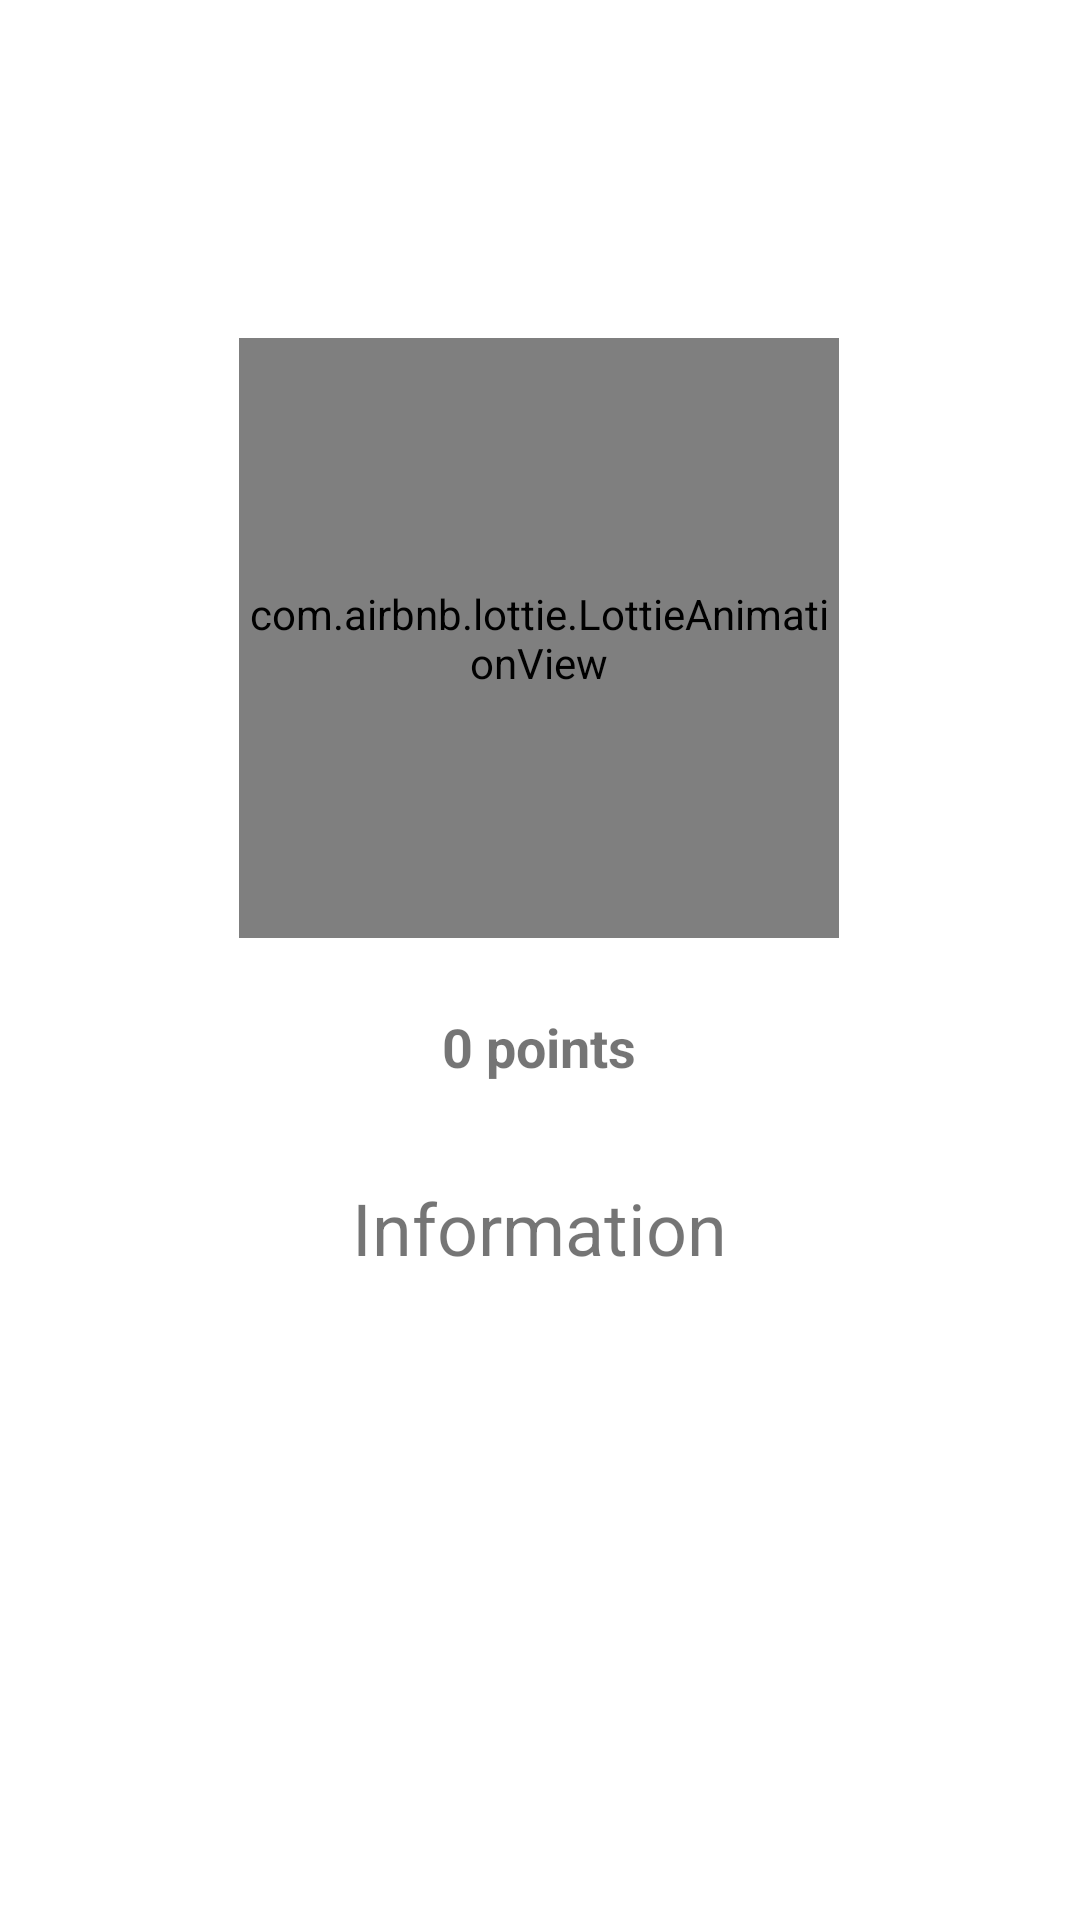

Reconstruct the res/layout file that produces this screen, plus the resources it refers to.
<!-- AndroidManifest.xml: application theme Theme.TicTacToe -->
<!-- res/layout/dialog_game_over.xml -->
<?xml version="1.0" encoding="utf-8"?>
<androidx.constraintlayout.widget.ConstraintLayout xmlns:android="http://schemas.android.com/apk/res/android"
    xmlns:app="http://schemas.android.com/apk/res-auto"
    xmlns:tools="http://schemas.android.com/tools"
    android:layout_width="match_parent"
    android:layout_height="match_parent"
    android:padding="16dp">

    
    
    
    
    
    
    
    
    
    
    
    
    

    <com.airbnb.lottie.LottieAnimationView
        android:id="@+id/animation_view"
        android:layout_width="200dp"
        android:layout_height="200dp"
        app:layout_constraintBottom_toBottomOf="parent"
        app:layout_constraintEnd_toEndOf="parent"
        app:layout_constraintHorizontal_bias="0.497"
        app:layout_constraintStart_toStartOf="parent"
        app:layout_constraintTop_toTopOf="parent"
        app:layout_constraintVertical_bias="0.237"
        app:lottie_autoPlay="false"
        app:lottie_fileName="animation-in-the-style-of-frame-animation.json"
        app:lottie_loop="true" />

    <TextView
        android:id="@+id/textViewPoints"
        android:layout_width="wrap_content"
        android:layout_height="wrap_content"
        android:layout_marginTop="24dp"
        android:text="0 points"
        android:textSize="18sp"
        android:textStyle="bold"
        app:layout_constraintEnd_toEndOf="@+id/animation_view"
        app:layout_constraintStart_toStartOf="@+id/animation_view"
        app:layout_constraintTop_toBottomOf="@+id/animation_view" />

    <TextView
        android:id="@+id/textViewInformation"
        android:layout_width="wrap_content"
        android:layout_height="wrap_content"
        android:layout_marginTop="32dp"
        android:text="Information"
        android:textSize="24sp"
        app:layout_constraintEnd_toEndOf="@+id/textViewPoints"
        app:layout_constraintStart_toStartOf="@+id/textViewPoints"
        app:layout_constraintTop_toBottomOf="@+id/textViewPoints" />

</androidx.constraintlayout.widget.ConstraintLayout>
<!-- resources referenced by this layout -->
<resources>
  <style name="Theme.TicTacToe" parent="Theme.MaterialComponents.DayNight.NoActionBar">
          
          <item name="colorPrimary">@color/primaryColor</item>
          <item name="colorPrimaryVariant">@color/primaryDarkColor</item>
          <item name="colorOnPrimary">@color/primaryTextColor</item>
          
          <item name="colorSecondary">@color/secondaryColor</item>
          <item name="colorSecondaryVariant">@color/secondaryDarkColor</item>
          <item name="colorOnSecondary">@color/secondaryTextColor</item>
          
          <item name="android:statusBarColor" tools:targetApi="l">?attr/colorPrimaryVariant</item>
          
      </style>
  <color name="primaryColor">#bfb555</color>
  <color name="primaryDarkColor">#8d8626</color>
  <color name="primaryTextColor">#553501</color>
  <color name="secondaryColor">#e2db93</color>
  <color name="secondaryDarkColor">#afaa64</color>
  <color name="secondaryTextColor">#ffffff</color>
</resources>
